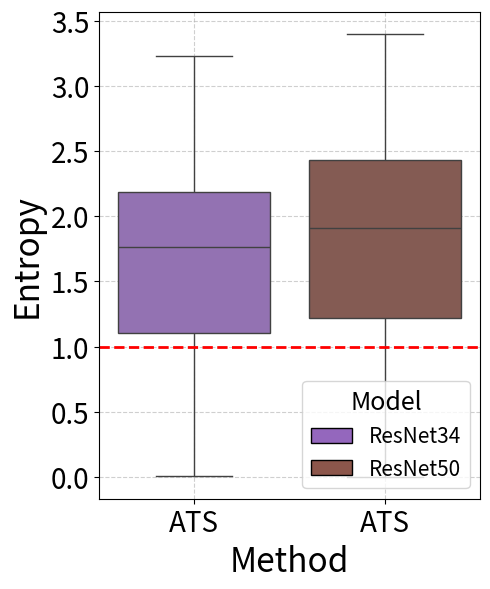

Recreate this plot in Python. (Note: this script raises an exception after producing the figure.)
import matplotlib.pyplot as plt
import seaborn as sns
import numpy as np
import pandas as pd
from matplotlib.patches import Patch

ResNet34 = [0.0207, 2.5189, 2.0330, 2.1616, 0.1124, 2.2699, 2.1858, 0.0283, 2.3394,
        2.0906, 0.5597, 1.7606, 1.9979, 2.1563, 2.3928, 1.7549, 2.5182, 1.8839,
        1.2105, 2.3497, 0.5415, 2.7190, 1.7611, 1.7511, 1.3413, 0.0422, 2.8610,
        1.9226, 1.1932, 2.6435, 0.7180, 0.4950, 1.7724, 1.9697, 0.8589, 0.5475,
        2.1529, 0.0178, 1.0787, 2.4601, 2.7720, 1.7832, 0.7066, 2.1803, 0.1807,
        0.1885, 1.7196, 2.3084, 1.0155, 0.1277, 1.2934, 2.0757, 1.9374, 2.2228,
        2.4276, 2.5969, 0.9701, 1.7906, 2.4116, 2.0570, 0.8156, 0.9686, 2.2526,
        1.9616, 1.7886, 0.9135, 2.1858, 0.2564, 2.5042, 0.4228, 2.0742, 0.2291,
        1.7580, 1.4923, 0.8449, 1.8830, 0.1090, 2.3692, 2.5795, 2.5468, 2.6619,
        2.8079, 2.9020, 2.4996, 0.9218, 0.4091, 2.0981, 2.2566, 0.0501, 1.5799,
        0.9078, 1.2039, 1.6061, 2.1157, 2.2190, 1.8210, 3.2311, 0.3092, 2.1748,
        1.8909, 1.7791, 1.7268, 2.6111, 0.8443, 1.2070, 1.9622, 1.5700, 0.2121,
        0.9407, 2.7384, 2.0106, 1.7829, 1.2704, 1.6651, 0.3497, 1.8754, 2.6866,
        1.2643, 1.4212, 1.7966, 2.2986, 1.5657, 2.3525, 1.7958, 2.1359, 1.6210,
        1.9088, 1.2187, 2.1351, 0.5157, 1.4590, 1.5629, 1.3487, 1.5530, 2.5759,
        2.4347, 0.8753, 1.6457, 1.6844, 1.3494, 0.4609, 2.1615, 1.9546, 1.0833,
        1.4535, 1.6618, 0.3821, 2.0363, 0.4341, 0.4519, 0.2013, 2.5555, 0.1162,
        0.4475, 0.0882, 2.5219, 2.5719, 0.6841, 1.5652, 1.8455, 2.6669, 0.0174,
        0.8125, 2.3489, 2.4836, 1.3478, 1.8730, 0.3889, 2.1097, 2.2450, 1.2009,
        2.3028, 1.6427, 1.9473, 1.8058, 2.6143, 1.7631, 2.6028, 0.6230, 2.0704,
        1.1716, 0.8882, 0.5168, 2.0366, 2.6648, 2.4148, 2.0409, 1.0270, 0.5707,
        1.4426, 2.3198, 2.4422, 2.1290, 2.9459, 1.3022, 1.9334, 0.5135, 1.4324,
        2.1387, 1.8693, 1.5154, 1.4383, 1.3662, 2.5215, 0.8632, 1.0293, 1.4705,
        1.4666, 0.9809, 2.7420, 2.3257, 1.7603, 2.2516, 1.2713, 1.6989, 1.0805,
        2.0741, 2.2871, 1.5832, 2.2078, 1.6526, 1.8884, 1.9567, 2.1220, 1.2540,
        2.5992, 0.8473, 2.5939, 1.7994, 0.0495, 0.4267, 2.0384, 0.7606, 0.5549,
        1.7394, 0.0050, 1.2016, 1.1271, 0.2337, 1.7101, 2.7366, 0.8277, 2.3043,
        1.8582, 2.2771, 2.5859, 1.9705, 1.6625, 1.3498, 2.2320, 1.0354, 2.0928,
        2.3737, 2.3416, 2.4839, 2.1620, 0.5896, 1.9867, 1.3563, 0.2518, 0.6801,
        0.8677, 0.1115, 1.3317, 1.6213, 2.4531, 1.1307, 1.8957, 1.1058, 0.6498,
        1.2959, 1.4074, 1.7915, 2.7353, 1.0909, 1.9476, 1.6737, 1.4069, 1.9507,
        1.8282, 3.0028, 1.7179, 1.4223, 1.2433, 0.7561, 2.2431, 1.9939, 0.3385,
        1.8449, 2.2673, 0.4077, 1.2121, 1.4551, 2.6117, 1.8744, 2.1190, 1.2869,
        2.5528, 1.9671, 2.0569, 2.5453, 1.8230, 0.5832, 0.3135, 2.1815, 1.6881,
        2.2854, 2.2762, 1.3395, 2.1000, 1.2828, 1.6580, 2.4970, 1.6413, 1.6607,
        0.7771, 2.7166, 1.8093, 0.2051, 1.7157, 2.0291, 2.4211, 1.6860, 1.5388,
        2.3321, 2.0787, 2.2239, 1.5924, 0.5327, 0.9839, 0.2756, 1.8082, 1.4518,
        1.1596, 0.3155, 2.2146, 1.0402, 0.6505, 1.0897, 2.4352, 1.7597, 1.1708,
        1.5191, 2.2865, 2.4772, 2.8165, 2.5930, 0.4815, 1.9984, 2.4436, 2.1738,
        0.4249, 0.4516, 2.3906, 2.9672, 0.5958, 2.0566, 2.3770, 0.8086, 2.6960,
        0.6508, 2.2495, 1.7835, 1.5467, 1.1710, 1.8324, 1.8769, 2.6081, 2.2554,
        1.9637, 1.9889, 1.3810, 2.5554, 1.6565, 0.3903, 2.0462, 1.9785, 2.2133,
        3.1092, 1.7360, 1.1615, 2.1671, 1.9899, 1.5037, 1.7866, 0.5562, 1.6875,
        1.4794, 2.2205, 3.2134, 2.3972, 1.2326, 2.6254, 1.4141, 2.3470, 2.5047,
        2.8759, 2.0921, 1.6838, 0.5770, 0.5002, 0.9508, 1.8082, 2.1255, 0.2680,
        0.8607, 2.0942, 0.0155, 1.4842, 1.5947, 0.5945, 1.2899, 1.9814, 2.2666,
        1.2979, 2.4137, 2.4249, 2.1852, 2.5967, 1.1227, 2.7134, 0.6942, 1.4800,
        2.5850, 1.8501, 2.2344, 0.8160, 0.0712, 1.9249, 1.9252, 0.9130, 0.2716,
        1.7715, 1.9716, 0.4598, 1.8720, 2.8516, 1.8206, 2.0594, 1.4584, 0.9821,
        2.1836, 2.6637, 1.9501, 1.9491, 1.2616, 2.5122, 1.7947, 1.7276, 2.5207,
        1.8309, 1.8382, 2.1672, 0.1964, 2.5558, 1.4628, 1.4421, 1.9328, 1.5553,
        1.8354, 0.7446, 1.0237, 1.3482, 1.3711, 1.2694, 0.0115, 0.2999, 2.5812,
        1.6032, 0.5477, 2.6859, 1.6457, 2.7354, 2.1170, 1.4227, 0.3868, 0.1470,
        1.2556, 2.0603, 2.5145, 0.5349, 0.4515, 1.4602, 2.1678, 1.1670, 1.7469,
        2.0426, 2.3944, 1.2144, 1.0237, 2.2963, 0.2129, 2.5552, 1.0218, 0.0735,
        1.8079, 1.8411, 1.1363, 0.6050, 1.4921, 0.2617, 2.3486, 2.0160, 1.8650,
        2.1907, 2.4318, 1.6700, 2.1349, 1.5363, 2.1735, 1.9585, 1.2423]

ResNet50 = [    2.7116,     2.9265,     2.4354,     2.7131,     0.0443,     2.3023,
            2.0811,     2.4971,     1.0970,     3.0820,     0.4706,     2.4556,
            2.4316,     1.9921,     2.5434,     2.3058,     2.8233,     2.2171,
            1.1774,     2.0230,     1.5925,     3.0148,     1.0764,     1.2192,
            1.4178,     2.1050,     1.4722,     1.8537,     1.7385,     2.8377,
            1.9513,     0.9900,     2.7634,     1.8178,     0.4302,     2.4121,
            0.9246,     1.7536,     2.4390,     2.6003,     2.0172,     1.5508,
            0.8627,     2.1997,     1.0247,     2.2999,     2.2276,     1.9969,
            2.3796,     1.2183,     0.9073,     2.4664,     2.1591,     2.1907,
            2.8974,     2.6550,     2.8950,     1.8127,     2.8854,     0.7631,
            0.6553,     0.7851,     1.2087,     0.9907,     1.1345,     2.6105,
            1.9215,     0.2755,     2.3893,     0.1686,     2.7398,     1.0677,
            2.4722,     0.6859,     0.2207,     1.1608,     0.3200,     1.9287,
            2.7153,     1.8764,     1.9066,     2.8054,     2.0359,     2.7444,
            1.3489,     1.0670,     1.8374,     2.4928,     0.2259,     1.3668,
            2.4894,     0.9243,     2.3611,     2.3700,     2.7232,     1.8408,
            0.3970,     2.3419,     2.2154,     2.5292,     1.1466,     2.1961,
            2.9689,     2.0614,     0.8752,     2.4233,     2.3086,     1.8455,
            1.0020,     3.3798,     2.2561,     2.5414,     1.7769,     1.2331,
            0.8406,     1.9650,     2.6273,     1.6966,     1.5745,     2.5701,
            2.6077,     2.3473,     2.3608,     1.6366,     0.9998,     0.9939,
            2.3713,     0.8734,     1.9067,     0.0856,     3.2534,     1.7086,
            2.3202,     0.0958,     2.4468,     1.7722,     2.3484,     1.9365,
            2.2648,     1.9205,     0.5415,     2.0047,     2.5247,     1.4840,
            1.3192,     0.8921,     2.7395,     0.7405,     0.0017,     1.5011,
            0.8812,     2.9236,     0.7205,     1.5246,     1.5756,     0.3704,
            1.9752,     1.4181,     1.5777,     2.2792,     2.8259,     1.3143,
            1.6593,     1.8026,     2.2270,     2.5159,     2.0218,     0.7551,
            1.9304,     2.7905,     1.1303,     2.0615,     1.9726,     2.7506,
            2.4330,     3.0966,     1.8921,     3.0286,     1.5931,     2.4508,
            2.7104,     2.0009,     2.1523,     1.9098,     2.9767,     2.4824,
            2.3485,     0.2035,     1.8696,     1.8490,     2.5220,     2.0816,
            2.0753,     2.0310,     1.8349,     2.1467,     1.0754,     1.3025,
            2.8550,     2.3594,     2.4406,     1.9692,     1.5893,     2.6506,
            1.3901,     1.7323,     0.8538,     2.0582,     1.6434,     1.2536,
            2.5249,     2.7267,     3.2101,     0.9838,     1.7308,     2.6793,
            2.7516,     2.2230,     2.4202,     2.0201,     1.7248,     1.8413,
            2.4665,     2.4560,     1.6261,     2.2512,     1.1724,     0.6652,
            3.0602,     0.9063,     1.1496,     2.7009,     1.3504,     1.1921,
            1.7589,     0.2232,     1.5844,     1.8182,     0.1967,     1.7405,
            1.8424,     0.2910,     1.7570,     1.2624,     0.8162,     2.6470,
            2.4382,     2.2414,     1.7078,     2.5974,     1.3920,     0.8209,
            2.5999,     2.8142,     1.1710,     2.5262,     1.4204,     2.0587,
            1.5361,     1.3307,     1.2910,     1.9842,     2.6083,     1.4117,
            2.2542,     2.3325,     1.1784,     2.3528,     0.8534,     2.2880,
            0.5877,     2.0774,     2.2285,     2.8355,     1.4789,     2.2360,
            1.7607,     1.8467,     2.5482,     2.4471,     2.4004,     1.7520,
            1.9144,     0.6893,     1.3377,     2.6372,     1.7705,     1.3176,
            1.6025,     2.6822,     0.6016,     2.5101,     2.3615,     2.3675,
            2.4154,     2.7356,     1.5199,     2.5829,     1.7953,     1.1395,
            2.9706,     1.6973,     0.7773,     0.5313,     0.3908,     0.4013,
            0.2715,     3.1071,     1.5553,     1.4044,     0.2694,     1.5931,
            2.1665,     1.0288,     0.4393,     1.5237,     2.7009,     2.2893,
            0.1542,     2.0848,     2.4983,     1.5454,     0.0211,     1.3435,
            2.3051,     2.3447,     2.2916,     1.8565,     1.3776,     1.0042,
            1.3305,     1.9835,     1.9470,     1.9502,     1.9199,     2.6660,
            2.0701,     0.2532,     1.9135,     2.5361,     1.9272,     2.2570,
            1.6962,     2.5793,     1.6438,     2.7972,     2.1457,     1.1381,
            2.1523,     2.8091,     2.1824,     0.4295,     0.9215,     1.9906,
            2.9421,     1.2864,     2.5959,     2.6446,     1.5854,     2.1995,
            0.2544,     1.7201,     1.7446,     2.6792,     2.7247,     2.8262,
            1.9101,     2.3474,     2.2455,     2.8189,     1.3970,     1.7140,
            2.8512,     1.8929,     0.0207,     2.0430,     0.4904,     2.5655,
            0.0509,     0.0956,     0.1762,     1.8557,     1.8646,     1.8758,
            2.7504,     3.0806,     1.1415,     0.1399,     1.0727,     1.7558,
            2.1505,     2.3606,     3.0611,     1.8299,     1.1794,     1.6656,
            0.2795,     2.4109,     2.6452,     2.3081,     1.0659,     2.6352,
            1.8197,     3.1048,     0.8481,     0.5821,     2.5573,     0.9739,
            2.0418,     1.4305,     0.4681,     1.1942,     2.6522,     0.0223,
            3.1017,     1.1615,     2.7832,     2.7293,     2.5850,     1.9137,
            2.8129,     0.9890,     0.8007,     2.4080,     1.4842,     2.5528,
            2.2453,     0.1020,     1.5276,     0.5611,     1.3005,     1.7333,
            0.1258,     1.7614,     1.4403,     2.5863,     2.0103,     2.5636,
            2.6675,     0.7275,     1.6404,     2.4654,     2.4558,     1.7908,
            3.0126,     1.8390,     2.8672,     1.0002,     2.1098,     1.9137,
            1.4288,     0.9804,     2.2066,     0.2660,     2.5212,     2.6758,
            2.1087,     1.7374,     0.0441,     2.8077,     1.1034,     3.0972,
            1.1011,     0.4600,     1.4700,     1.1851,     0.0763,     1.5228,
            2.0814,     0.0309,     1.7608,     0.6960,     3.3986,     0.3978,
            2.2594,     0.2180,     0.0775,     2.1583,     2.2738,     2.8765,
            0.0959,     1.3155,     1.9721,     0.9344,     2.2302,     2.0939,
            1.7019,     1.7955,     2.4732,     1.8485,     2.6686,     2.5943,
            2.1004,     1.5292,     1.4518,     2.1527,     1.7704,     1.7756,
            0.9402,     3.2770,     0.2704,     2.5984,     0.1061,     1.9831,
            1.9150,     1.7226,     1.6419,     1.8481,     1.5449,     2.5090,
            0.9208,     0.1532]


# Generate sample data
np.random.seed(42)
data = pd.DataFrame({
    'Category': ['ResNet34'] * 512 + ['ResNet50'] * 512,
    'Value': np.concatenate([np.array(ResNet34), np.array(ResNet50)])
})

# Set the color palette
palette = {
    'ResNet34': '#9467bd',
    'ResNet34+OURS': '#9467bd',
    'ResNet50': '#8c564b',
    'ResNet50+OURS': '#8c564b',
}

order = ['ResNet34', 'ResNet50']
custom_labels = ['ATS', 'ATS']

fontsize = 24
number_size = 20
# Create the box plot with customizations
plt.figure(figsize=(5, 6))
ax = sns.boxplot(x='Category', y='Value', data=data, palette=palette, order=order)

# Customize labels and title
# plt.title('Entropy distribution across samples of various architectures', fontsize=fontsize)
plt.xlabel('Method', fontsize=fontsize)
plt.ylabel('Entropy', fontsize=fontsize)

# Customize tick sizes
ax.set_xticklabels(custom_labels, fontsize=20, rotation=0)
plt.yticks(fontsize=number_size)

legend_elements = [
    Patch(facecolor='#9467bd', edgecolor='black', label='ResNet34'),
    Patch(facecolor='#8c564b', edgecolor='black', label='ResNet50'),
]
plt.axhline(y=1, color='red', linestyle='--', linewidth=2)

# Add legend to the plot
ax.legend(handles=legend_elements, title='Model', title_fontsize=18, fontsize=15, frameon=True, loc='lower right')

plt.grid(True, linestyle='--', alpha=0.6)
plt.tight_layout()
plt.savefig('./data/delta/delta_imagenet.pdf', format="pdf", bbox_inches="tight")